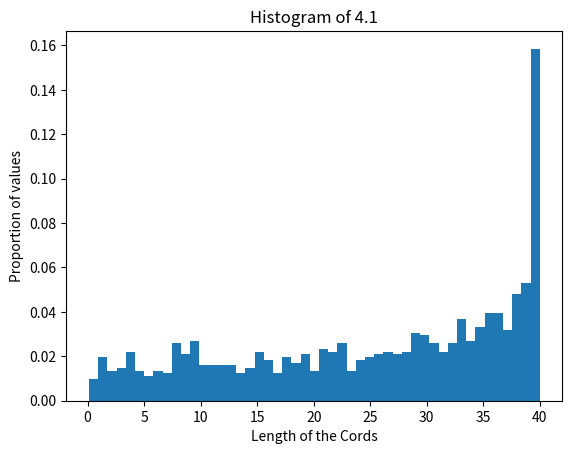

Here is the Python script that generated this plot: (Note: this script raises an exception after producing the figure.)
import matplotlib.pyplot as plt
import numpy as np
import math as m
import random

# 4.1 -------------------------------------------------------------------------------------------
def random_theta():
    theta1 = np.random.uniform(0,360)*(m.pi/180)    #random theta 1
    theta2 = np.random.uniform(0,360)*(m.pi/180)    #random theta 2
    return (theta1,theta2)

def cord(R):
    angle = random_theta()
    theta = abs(angle[0] - angle[1])    #theta between the two radius(theta1 and theta2)
    l = 2*R*m.sin(theta/2)  #length of cord = 2rsin(theta/2)
    return(l)

def find_cords1(R):

    cord_len = []
    I = 1000    #iterations

    for _ in range(I):
        cord_len.append(cord(R))

    #Finding bins
    bin_val = random.randint(40,60)

    plt.hist(cord_len, bins = bin_val,density=True)
    plt.title("Histogram of 4.1")
    plt.ylabel("Proportion of values")
    plt.xlabel("Length of the Cords")
    plt.savefig("Q4/Q4(1).png")
    plt.show()

# 4.2 -------------------------------------------------------------------------------------------
def random_cord(R):

    theta = np.random.uniform(0,360)*(m.pi/180)
    point_at_radius = np.random.uniform(0,R)    #point at R

    #cartesian cordinates at the picked point
    x = point_at_radius*m.cos(theta)
    y = point_at_radius*m.sin(theta)

    #finding base line from center to point_at_radius using distance formula
    base = m.sqrt(x**2+y**2)

    #perpendicular using pythagorean theorem, p = sqrt(h^2-b^2)
    perp = m.sqrt(R**2-base**2)

    #length of the cord
    l = 2*perp

    return l

def find_cords2(R):

    cord_len = []
    I = 1000    #iterations

    for _ in range(I):
        cord_len.append(random_cord(R))

    #finding the bin size
    bin_val = random.randint(40,60)
    
    plt.hist(cord_len, bins = bin_val,density=True)
    plt.title("Histogram of 4.2")
    plt.ylabel("Proportion of values")
    plt.xlabel("Length of the Cords")
    plt.savefig("Q4/Q4(2).png")
    plt.show()

# 4.3 -------------------------------------------------------------------------------------------

def p_to_o(cord):
    return m.sqrt(cord[0]**2+cord[1]**2)

def random_point(R):

    x = np.random.uniform(-R,R)  #random point x
    y = np.random.uniform(-R,R)  #random point y
    
    return (x,y)

def cal_cord(R,pnt):
    #finding adjacent from the random point.
    adj = p_to_o(pnt)

    #length of opposite
    opp = m.sqrt(R**2-adj**2)

    #length of the cord
    l = 2*opp

    return l

def find_cords3(R):

    I = 1000
    cord_len = []

    for a in range(I):
        point = random_point(R)
        if p_to_o(point) <= R:
            cord_len.append(cal_cord(R,point))
        else:
            a = a - 1
    
    #finding the bin sizes
    bin_val = random.randint(40,60)
    
    plt.hist(cord_len, bins = bin_val,density=True)
    plt.title("Histogram of 4.3")
    plt.ylabel("Proportion of values")
    plt.xlabel("Length of the Cords")
    plt.savefig("Q4/Q4(3).png")
    plt.show()


find_cords1(20)
#find_cords2(20)
#find_cords3(20)